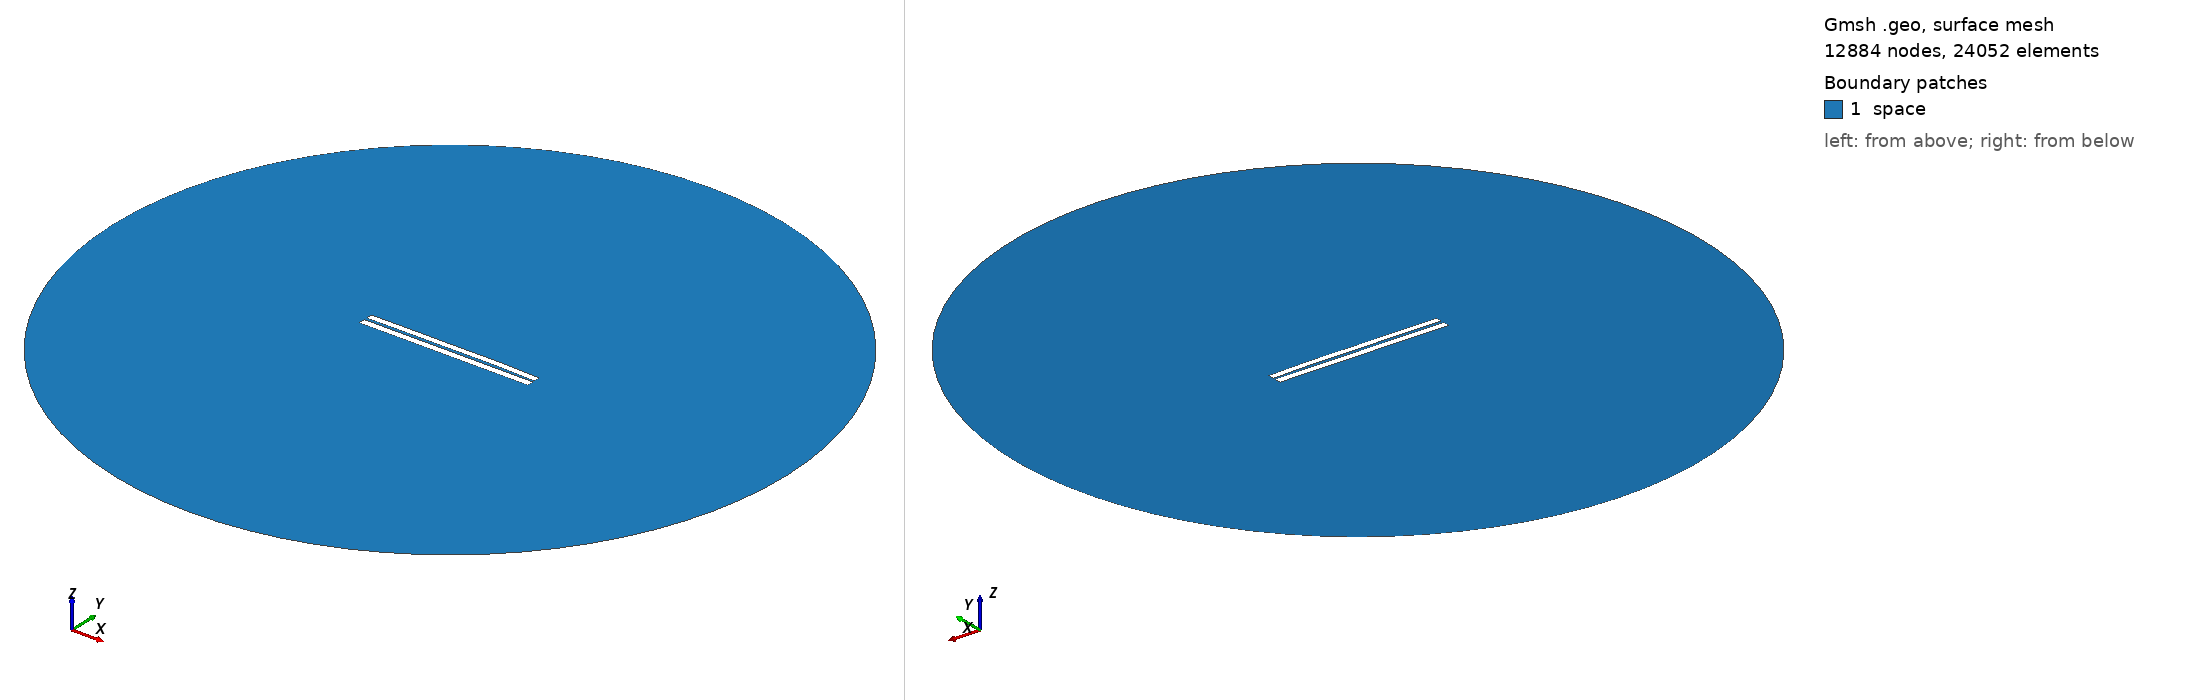

Gmsh geometry script, surface-meshed: 12884 nodes, 24052 surface elements. Boundary patches (legend numbers): 1 space. Left view from above one corner, right view from below the opposite corner. Legend entries are the model's physical surfaces. The drawing asked Gmsh for element sizes between 1% and 20% of the model's largest extent; the script's own settings can give other sizes.

=== 3359.geo (drawn) ===
//---------------------------------------
// Geometry kernel
//---------------------------------------

SetFactory("OpenCASCADE");



//---------------------------------------
// Parameters of the geometry
//---------------------------------------

// Overetch of the upper plate
overetch = 0.125;

// Distance between the plates
distance = 1.5;

// Discretization over the x axis (for the deformation)
nx = 50; 

// Length of the plate
L = 100 - overetch; 

// Number of modes
n = 4; 

// 1st mode coefficient
coeff(1) = -0.075;
beta(1) = 0.596864 * 3.1415926535 / L;

// 2nd mode coefficient
coeff(2) = 0.15;
beta(2) = 1.49418 * 3.1415926535 / L;

// 3rd mode coefficient
coeff(3) = -0.075;
beta(3) = 2.50025 * 3.1415926535 / L;

// 4th mode coefficient
coeff(4) = 0.07499999999999998;
beta(4) = 3.49999 * 3.1415926535 / L;



//---------------------------------------
// Upper plate (deformed rectangle)
//---------------------------------------

// Coordiantes of the upper plate
xmin = -50;
xmax = 50 - overetch;

// Height of the upper plate
yheight = 4 - 2 * overetch;

// Indexes of the points
UpperID[] = {};
LowerID[] = {};
LeftID[] = {};
RightID[] = {};

// Point index
p = 1;

// Horizontal edges
For i In {1:nx}
    x = xmin + (i-1)*(xmax - xmin)/(nx-1);

    y_bottom = distance / 2 + overetch;
    For j In {1:n}
        C = (Cosh(beta(j)*L) + Cos(beta(j)*L)) / (Sinh(beta(j)*L) + Sin(beta(j)*L));
        y_bottom  = y_bottom + coeff(j) * (Cosh(beta(j)*(x+50)) - Cos(beta(j)*(x+50)) - C * (Sinh(beta(j)*(x+50)) - Sin(beta(j)*(x+50))));
    EndFor

    y_top = y_bottom + yheight;

    Point(p) = {x, y_top, 0, 1.0};
    UpperID[i] = p;
    p = p + 1;

    Point(p) = {x, y_bottom, 0, 1.0};
    LowerID[i] = p;
    p = p + 1;
EndFor

// Create point lists
UpperPts[] = {}; LowerPts[] = {};
For i In {1:nx}
  UpperPts[] += {UpperID[i]};
  LowerPts[] += {LowerID[i]};
EndFor

// Build splines
Spline(1) = {UpperPts[]};
Spline(2) = {LowerPts[]};
Line(3) = {LowerPts[nx-1], UpperPts[nx-1]};
Line(4) = {LowerPts[0], UpperPts[0]};

// Build the plane surface
Curve Loop(1) = {2, 3, -1, -4};
Plane Surface(1) = {1};



//---------------------------------------
// Lower plate (rectangle)
//---------------------------------------

// Vertices
Point(1001) = {-50, -1, 0, 1.0};
Point(1002) = { 50, -1, 0, 1.0};
Point(1003) = { 50,  -5, 0, 1.0};
Point(1004) = {-50,  -5, 0, 1.0};

// Edges
Line(5) = {1001, 1002};
Line(6) = {1002, 1003};
Line(7) = {1003, 1004};
Line(8) = {1004, 1001};

// Plane surface
Line Loop(2) = {5, 6, 7, 8};
Plane Surface(2) = {2}; 



//---------------------------------------
// Outer (fictious) boundary
//---------------------------------------

// Points
Point(1005) = {0, 0, 0};       // Center
Point(1006) = {200, 0, 0};     // Start point
Point(1007) = {0, 200, 0};     // 90 degrees
Point(1008) = {-200, 0, 0};    // 180 degrees
Point(1009) = {0, -200, 0};    // 270 degrees

// Circle arcs (each needs start, center, end)
Circle(9) = {1006, 1005, 1007};
Circle(10) = {1007, 1005, 1008};
Circle(11) = {1008, 1005, 1009};
Circle(12) = {1009, 1005, 1006};

// Plane surface for the entire domain
Curve Loop(3) = {9, 10, 11, 12};
Surface(3) = {3};

// Subtract the plates from the whole domain to obtain the actual domain where we want to solve the equations
BooleanDifference{ Surface{3}; Delete; }{ Surface{1}; Surface{2}; Delete; }




//---------------------------------------
// Transfinite Lines/Curves
//---------------------------------------

// Set the number of points on the boundaries
r = 7;

// Plates
Transfinite Curve {1, 2} = 50*r Using Progression 1;
Transfinite Curve {3, 4} = 2*r Using Progression 1;
Transfinite Line {5, 7} = 50*r Using Progression 1;
Transfinite Line {6, 8} = 2*r Using Progression 1;

// Outer boundary
Transfinite Line {9, 10, 11, 12} = 20 Using Progression 1;



//---------------------------------------
// Physical groups
//---------------------------------------                

// Physical curves (boundaries)
Physical Line("force_segment", 10) = {2};
Physical Line("upper_plate", 11) = {1, 3, 4};
Physical Line("lower_plate", 12) = {5, 6, 7, 8};
Physical Line("boundary", 20) = {9, 10, 11, 12};

// Physical Surfaces
Physical Surface("space", 30) = {3};



//---------------------------------------
// 6. Generate the Mesh
//---------------------------------------

// 2D mesh generation
Mesh 2;
